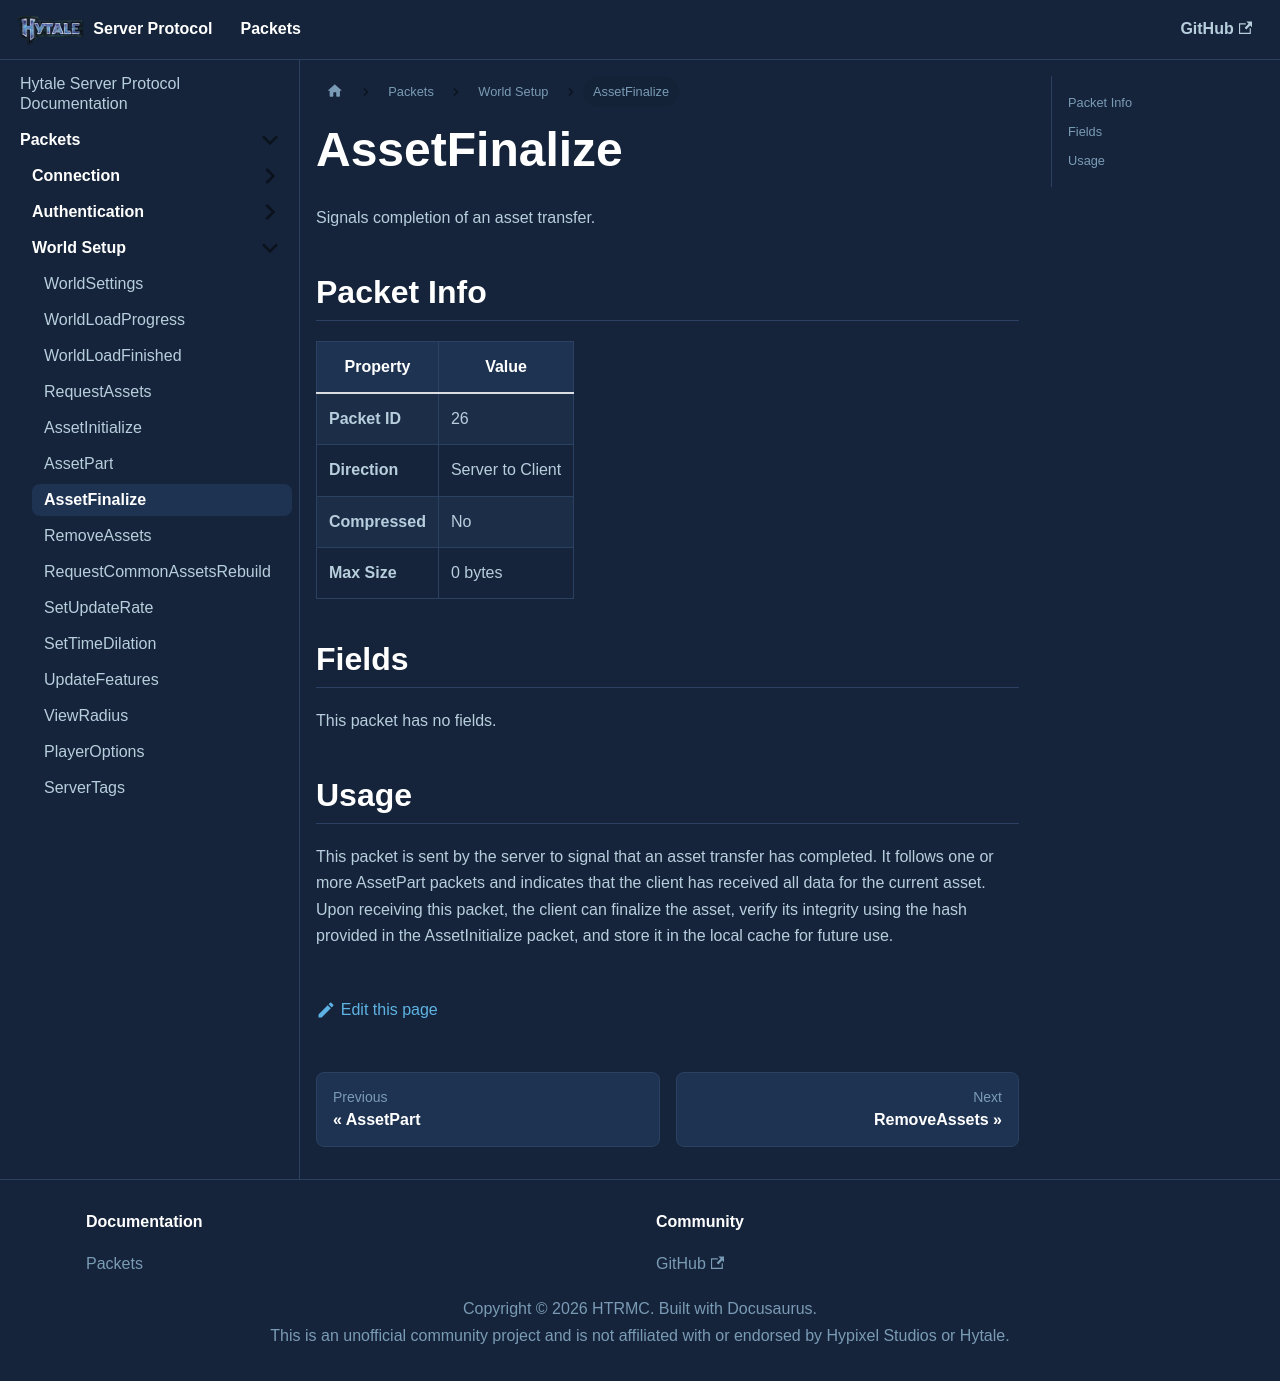

repository: HTRMC/HytaleServerDocs · page: docs/packets/setup/assetfinalize/index.html · generator: docusaurus

---
sidebar_position: 7
---

# AssetFinalize

Signals completion of an asset transfer.

## Packet Info

| Property | Value |
|----------|-------|
| **Packet ID** | 26 |
| **Direction** | Server to Client |
| **Compressed** | No |
| **Max Size** | 0 bytes |

## Fields

This packet has no fields.

## Usage

This packet is sent by the server to signal that an asset transfer has completed. It follows one or more AssetPart packets and indicates that the client has received all data for the current asset. Upon receiving this packet, the client can finalize the asset, verify its integrity using the hash provided in the AssetInitialize packet, and store it in the local cache for future use.
